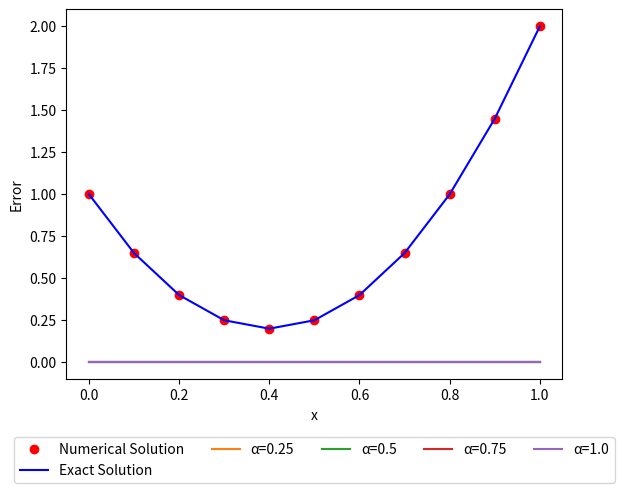

Write the Python code that produced this figure.
import numpy as np
import numpy.random as r
import matplotlib.pyplot as plt
import scipy.special as sp

def adfibo(alpha, n, x):
    s = 0*x
    for i in range(int(np.ceil(alpha)),n+1):
        if (i+n)%2==0:
            s=s+0
        else:
            s=s+(sp.gamma((n+i+1)/2))/(sp.gamma(i-alpha+1)*sp.gamma((n-i+1)/2))*x**(i-alpha)
    return s

def Input(x,degree,alpha):
    inp_x = []
    for i in range(1,degree+1):
        inp_x.append(adfibo(alpha,i,x))
    return np.array([inp_x])

def Neural_Network(input,degree,alpha,weights):
    z=[]
    z.append(Input(input, degree, alpha))
    z.append(np.dot(z[0],weights.T))
    return z[1], z[0]



def f(t,alp):
    return 1-4*t+5*t**2-(4*t**(1-alp))/(sp.gamma(2-alp))+(10*t**(2-alp))/(sp.gamma(3-alp))


def prob(input,degree,weights):
    tri_w = np.zeros_like(weights)
    h = np.zeros((len(weights[0]),len(weights[0])))
    error1  = 0
    error2  = 0
    z_int, dw_int = Neural_Network(0,degree,0,weights)
    for l in input:
        z_1, dw_1 = Neural_Network(l,degree,0.75,weights)
        z, dw = Neural_Network(l,degree,0,weights)
        
        tri_w =tri_w +2*(z_1 + z -f(l,0.75))*(dw_1 + dw )
        
        for i in range(len(weights[0])):
                 for j in range(len(weights[0])):
                     h[i,j]=h[i,j]+2*(dw_1[0,i] + dw[0,i] )*(dw_1[0,j] + dw[0,j] )
    
        error1=error1+(z_1 +z -f(l,0.75))**2
        error2=error2+(z_1 +z -f(l,0.75))**2
        
    tri_w = tri_w/(2*len(input)) + (z_int-1)*dw_int
    for i in range(len(weights[0])):
                 for j in range(len(weights[0])):
                      h[i,j]=h[i,j]/(2*len(input))+ dw_int[0,i]*dw_int[0,j]
                     
    error1=error1/(2*len(input)) +1/2*(z_int-1)**2
        
    return error1, error2/(2*len(input)),tri_w,h


def feed_farward(input, degree,accuracy,iter):
    w = r.random_sample((1,degree))
    k=0
    lem = 10**4
    while k<iter:
        error1,error2, tri_w, h,  = prob(input,degree,w)
        
        if error1<accuracy:
            break
        else:
            w_next = w.T - np.dot(np.linalg.inv(h+lem*np.identity(len(h))),tri_w.T)
            error11,error22,_,_ = prob(input,degree,w_next.T)
            
            if error11<error1:
                w = w_next.T
                k= k+1
                lem = lem/2
                print(f"Number of iteration is {k} and error is {error11}") 
            else:
                lem = 2*lem
                print(f"lemda is increasing {lem}") 
            
    return w, error11, error22
       
    
input = np.linspace(0,1,11)

degree = 3

w , error1, error2 = feed_farward(input,degree,10**(-27),1000)  

def Nsol(Input,degree, weights):
    z1, z2 = Neural_Network(Input,degree,0,weights)
    return z1[0,0]

def Exsol(t):
    return 1-4*t+5*t**2

exacSol = Exsol(input)

NumSol = []

for i in input:
    NumSol.append(Nsol(i,degree,w))

NumSol=np.array(NumSol)
    

error=abs(NumSol-exacSol)

plt.plot(input,NumSol, 'or',label="Numerical Solution")
plt.plot(input, exacSol, '-b',label="Exact Solution")
plt.xlabel("x")
plt.ylabel("y(x)")
plt.legend(loc='lower center', bbox_to_anchor=(0.5, -0.3),ncol=5, fancybox=True)    
#plt.savefig('line_plot.pdf',bbox_inches='tight')
plt.show()

plt.plot(input, error)
plt.xlabel("x")
plt.ylabel(" Absolute Error")
#plt.savefig('pic3.pdf',bbox_inches='tight')  
plt.show()





#for alpha =0.25
err1=np.array([8.43769499e-15, 1.22124533e-15, 8.32667268e-15, 1.33781874e-14,
       1.69864123e-14, 1.59872116e-14, 1.26565425e-14, 8.88178420e-15,
       1.33226763e-15, 9.32587341e-15, 2.13162821e-14])

#for alpha =0.5
err2=np.array([4.44089210e-16, 5.55111512e-16, 5.55111512e-16, 5.55111512e-17,
       9.99200722e-16, 0.00000000e+00, 6.66133815e-16, 0.00000000e+00,
       4.44089210e-16, 1.33226763e-15, 8.88178420e-16])

#for alpha =0.75
err3=np.array([2.22044605e-15, 3.33066907e-16, 2.10942375e-15, 3.60822483e-15,
       4.55191440e-15, 4.44089210e-15, 3.77475828e-15, 3.55271368e-15,
       2.22044605e-15, 1.33226763e-15, 1.77635684e-15])

#for alpha =1
err4=np.array([3.10862447e-15, 3.33066907e-16, 2.99760217e-15, 4.49640325e-15,
       6.32827124e-15, 6.21724894e-15, 6.43929354e-15, 6.21724894e-15,
       4.88498131e-15, 2.22044605e-15, 0.00000000e+00])

plt.plot(input, err1,   label="\u03B1=0.25")
plt.plot(input, err2,   label="\u03B1=0.5")
plt.plot(input, err3,   label ="\u03B1=0.75")
plt.plot(input, err4,  label ="\u03B1=1.0")
plt.xlabel("x")
plt.ylabel("Error")
plt.legend(loc='lower center', bbox_to_anchor=(0.5, -0.3),ncol=5, fancybox=True)    
#plt.savefig('line_plot.pdf',bbox_inches='tight')
plt.show()



